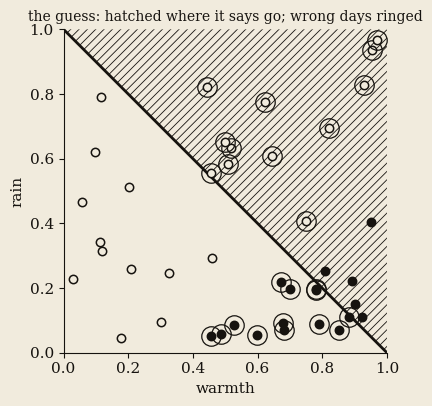
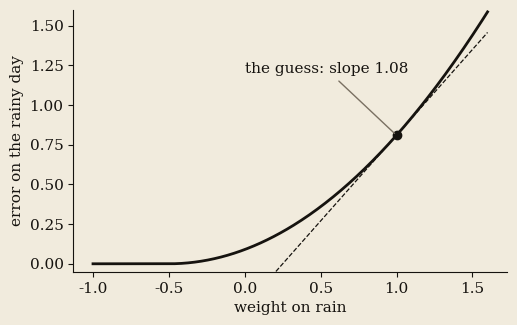
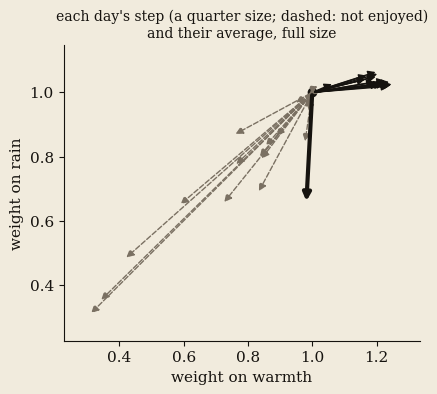
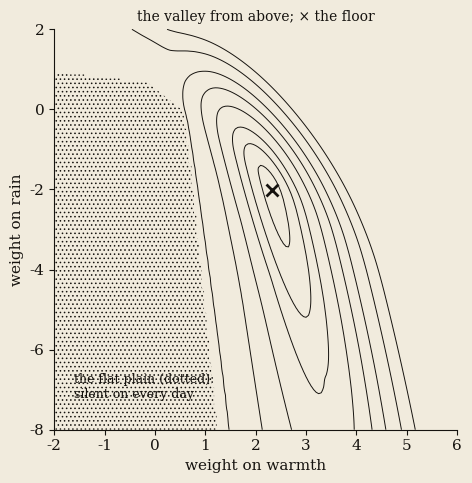
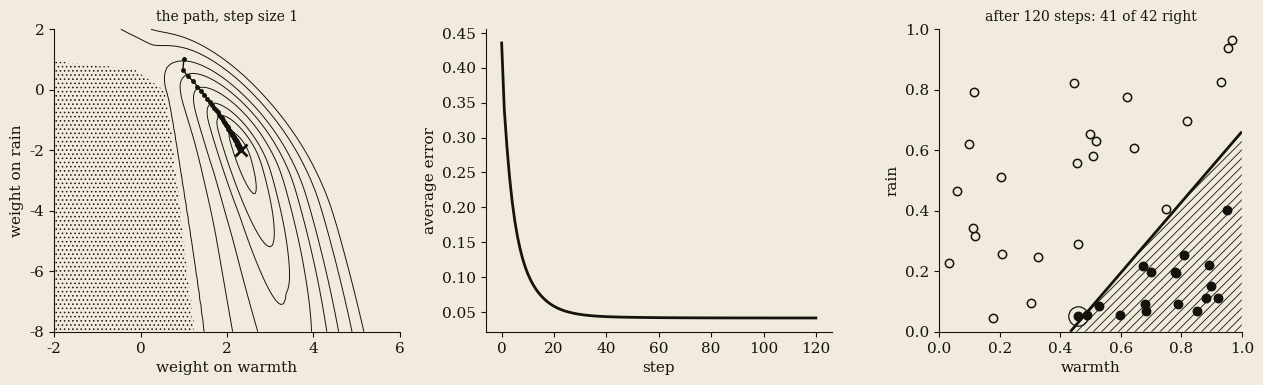
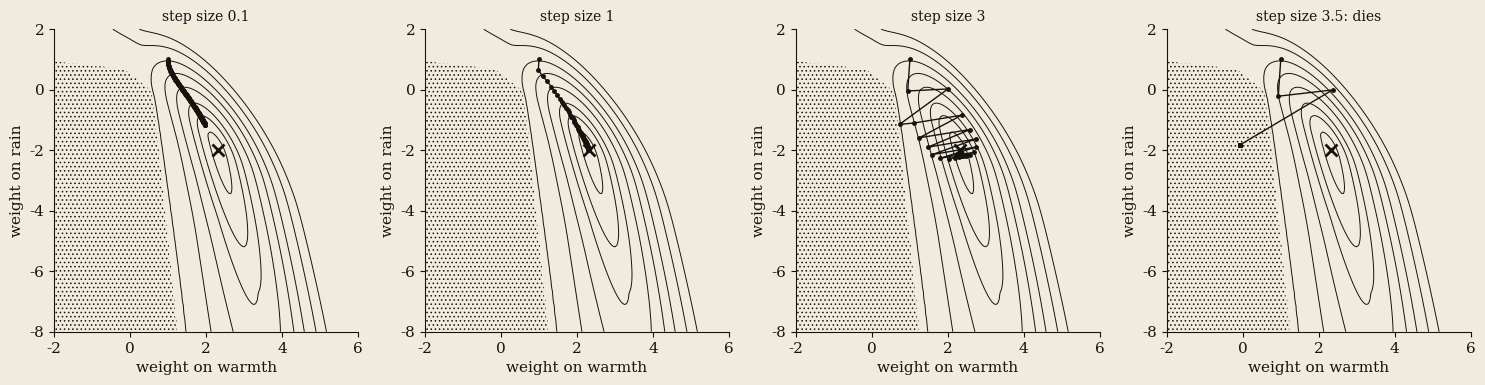
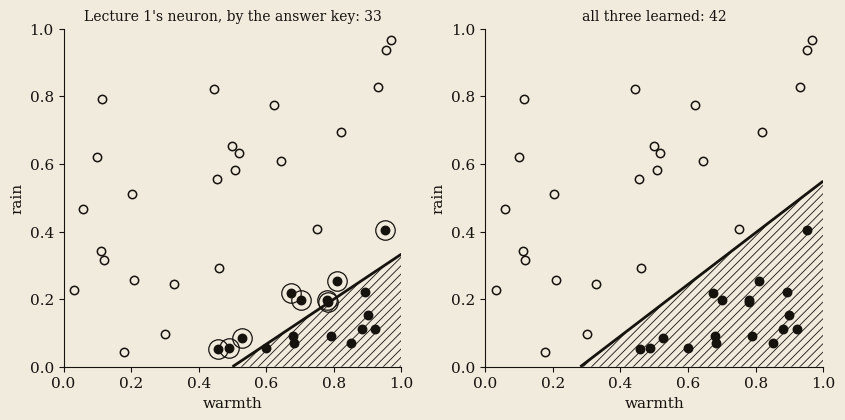

The script that saved these images, in order:
# Pinned to the versions free Colab ships (Python 3.12); nothing else is needed, and no keys.
%pip install -q numpy==2.0.2 matplotlib==3.10.0

import numpy as np
import matplotlib.pyplot as plt
from matplotlib.colors import LinearSegmentedColormap

# The course's look: black ink on paper, no colour.
PAPER, INK, INK2 = "#F1EBDD", "#16130F", "#7A7062"
plt.rcParams.update({
    "figure.facecolor": PAPER, "axes.facecolor": PAPER, "savefig.facecolor": PAPER,
    "axes.edgecolor": INK, "axes.labelcolor": INK, "xtick.color": INK, "ytick.color": INK, "text.color": INK,
    "font.family": "serif", "font.size": 11, "axes.spines.top": False, "axes.spines.right": False,
    "hatch.color": INK, "hatch.linewidth": 0.6, "figure.dpi": 110, "legend.frameon": False,
})
INKMAP = LinearSegmentedColormap.from_list("ink", [PAPER, INK])   # a value as ink density, as on the plates


def minus(text):
    """Print negative numbers with a real minus sign, as the lecture does."""
    return str(text).replace("-", "−")


def check(name, value, expected, tol=1e-9):
    """Compare a result with the lecture's own number. Prints ✓, or stops the notebook with ✗."""
    if isinstance(expected, (int, float)) and not isinstance(expected, bool):
        ok = abs(float(value) - expected) <= tol
        shown = f"{float(value):.6g}"
    else:
        ok = value == expected
        shown = repr(value)
    want = f"{expected:.6g}" if isinstance(expected, float) else expected
    print(f"{'✓' if ok else '✗'} {name}: {shown}   (lecture: {want})")
    if not ok:
        raise AssertionError(f"{name}: got {shown}, the lecture says {expected}")

import random

def make_diary(rule, seed, good, bad):
    rng = random.Random(seed)
    days, need = [], {True: good, False: bad}
    while need[True] or need[False]:
        w, r = rng.uniform(0.03, 0.97), rng.uniform(0.03, 0.97)
        label = rule(w, r)
        if label is None or not need[label]:
            continue
        need[label] -= 1
        days.append((w, r, label))
    return days

def lecture1_rule(w, r):
    t = 2.0 * w - 3.0 * r - 0.5
    return None if abs(t) < 0.18 else t > 0

diary = make_diary(lecture1_rule, seed=11, good=18, bad=24)
X = np.array([(w, r) for w, r, _ in diary])          # 42 × 2: warmth, rain
Y = np.array([1.0 if e else 0.0 for *_, e in diary])  # 1 = enjoyed
check("days", len(X), 42)
check("enjoyed", int(Y.sum()), 18)

def forward(w, b, X=X):
    """Lecture 1's neuron on every day at once. w = (weight on warmth, weight on rain)."""
    total = X @ w + b
    return total, np.maximum(0.0, total)

def average_error(w, b, X=X, Y=Y):
    _, out = forward(w, b, X)
    return float(np.mean((out - Y) ** 2))

def days_right(w, b, X=X, Y=Y):
    _, out = forward(w, b, X)
    return int(np.sum((out > 0.5) == (Y > 0)))

guess_w, guess_b = np.array([1.0, 1.0]), -0.5
check("the guess: days right", days_right(guess_w, guess_b), 17)
check("the guess: average error", average_error(guess_w, guess_b), 0.4357, tol=5e-5)

def diary_plot(ax, w, b, X=X, Y=Y, title=None):
    """The diary, hatched where the neuron says go (output above ½), its wrong days ringed."""
    g = np.linspace(0, 1, 201)
    Wg, Rg = np.meshgrid(g, g)
    T = w[0] * Wg + w[1] * Rg + b
    if (T > 0.5).any():
        ax.contourf(Wg, Rg, T, levels=[0.5, max(T.max(), 0.51)], colors="none", hatches=["////"])
    ax.contour(Wg, Rg, T, levels=[0.5], colors=INK, linewidths=2)
    _, out = forward(w, b, X)
    for (x, r), y, o in zip(X, Y, out):
        ax.plot(x, r, "o", ms=6, mfc=INK if y else PAPER, mec=INK, mew=1.1)
        if (o > 0.5) != (y > 0):
            ax.plot(x, r, "o", ms=14, mfc="none", mec=INK, mew=0.9)
    ax.set_xlim(0, 1); ax.set_ylim(0, 1); ax.set_aspect("equal")
    ax.set_xlabel("warmth"); ax.set_ylabel("rain")
    if title: ax.set_title(title, fontsize=10)

fig, ax = plt.subplots(figsize=(4.2, 4.2))
diary_plot(ax, guess_w, guess_b, title="the guess: hatched where it says go; wrong days ringed")
plt.show()

rainy, target = np.array([0.8, 0.6]), 0.0
total = rainy @ guess_w + guess_b
output = max(0.0, total)
err = (output - target) ** 2
print(f"total {total:.2f}, output {output:.2f}, wanted {target:.0f}, error {err:.2f}")
check("rainy day: output", output, 0.9)
check("rainy day: error", err, 0.81)

def rainy_error(w_rain, w_warmth=1.0, b=-0.5):
    return max(0.0, 0.8 * w_warmth + 0.6 * w_rain + b) ** 2

rise = rainy_error(1.01) - rainy_error(1.0)
print(f"nudge the rain weight to 1.01: the total becomes {0.8 + 0.606 - 0.5:.3f}, the error {rainy_error(1.01):.4f}")
print(f"rise {rise:.4f}; rise ÷ nudge = {rise / 0.01:.4f}")
check("the error rises by", rise, 0.0108, tol=1e-4)
check("rise ÷ nudge", rise / 0.01, 1.08, tol=5e-3)
check("with a smaller nudge (0.001)", (rainy_error(1.001) - rainy_error(1.0)) / 0.001, 1.0804, tol=5e-5)

ws = np.linspace(-1, 1.6, 300)
fig, ax = plt.subplots(figsize=(5.6, 3.4))
ax.plot(ws, [rainy_error(v) for v in ws], color=INK, lw=2)
ax.plot([1.0], [rainy_error(1.0)], "o", color=INK)
ax.plot(ws, rainy_error(1.0) + 1.08 * (ws - 1.0), color=INK, lw=0.9, ls="--")
ax.annotate("the guess: slope 1.08", (1.0, 0.81), (0.0, 1.2), arrowprops=dict(arrowstyle="-", color=INK2))
ax.set_ylim(-0.05, 1.6); ax.set_xlabel("weight on rain"); ax.set_ylabel("error on the rainy day")
plt.show()

def slopes_one_day(day, target, w, b):
    """The three-factor chain for one day: slopes of its error for (warmth weight, rain weight, bias)."""
    total = day @ w + b
    out = max(0.0, total)
    gate = 1.0 if total > 0 else 0.0
    twice_miss = 2 * (out - target)
    return twice_miss * gate * day[0], twice_miss * gate * day[1], twice_miss * gate * 1.0

s_warm, s_rain, s_bias = slopes_one_day(rainy, 0.0, guess_w, guess_b)
print(f"rain:   2 × 0.9 × 1 × 0.6 = {s_rain:.2f}")
print(f"warmth: 2 × 0.9 × 1 × 0.8 = {s_warm:.2f}")
check("slope for the rain weight", s_rain, 1.08)
check("slope for the warmth weight", s_warm, 1.44)
check("slope for the bias", s_bias, 1.8)

cool = np.array([0.3, 0.1])
total_cool = cool @ guess_w + guess_b
print(f"total {total_cool:+.2f}; error {(max(0, total_cool) - 1) ** 2:.1f}; slopes {slopes_one_day(cool, 1.0, guess_w, guess_b)}")
check("cool dry day: total", total_cool, -0.1)
check("cool dry day: every slope", max(abs(v) for v in slopes_one_day(cool, 1.0, guess_w, guess_b)), 0.0)

lr = 0.1
new_w = guess_w - lr * np.array([s_warm, s_rain])
new_total = rainy @ new_w + guess_b
print(f"rain:   1.0 − 0.1 × 1.08 = {new_w[1]:.3f}")
print(f"warmth: 1.0 − 0.1 × 1.44 = {new_w[0]:.3f}")
print(f"the rainy day again: total {new_total:.2f}, error {new_total ** 2:.4f} (was 0.81)")
check("new rain weight", new_w[1], 0.892)
check("new warmth weight", new_w[0], 0.856)
check("rainy day after one step: total", new_total, 0.72)
check("rainy day after one step: error", new_total ** 2, 0.5184)

sunny_output, sunny_error = None, None   # TODO

sunny_slope_warmth = None   # TODO

def average_slopes(w, b, X=X, Y=Y):
    """The three-factor chain on every day, averaged: slopes for (warmth weight, rain weight) and for the bias."""
    total, out = forward(w, b, X)
    g = 2 * (out - Y) * (total > 0)
    return (g[:, None] * X).mean(axis=0), float(g.mean())

gw, _ = average_slopes(guess_w, guess_b)
total, out = forward(guess_w, guess_b)
per_day = 2 * (out - Y) * (total > 0) * X[:, 0] / len(X)          # each day's share of the warmth slope
push_down, pull_up = per_day[Y == 0].sum(), -per_day[Y == 1].sum()
print(f"average slopes: warmth {gw[0]:+.4f}, rain {gw[1]:+.4f}")
print(f"warmth: the days we did not enjoy push down {push_down:.4f}; the enjoyed days pull up {pull_up:.4f}")
check("average slope, warmth", gw[0], 0.0186, tol=5e-5)
check("average slope, rain", gw[1], 0.3469, tol=5e-5)
check("false alarms push warmth down by", push_down, 0.3828, tol=5e-5)
check("enjoyed days pull warmth up by", pull_up, 0.3642, tol=5e-5)

after = guess_w - 1.0 * gw                      # one step, step size 1
print(f"after one step (size 1): weights {after.round(4)}, error {average_error(after, guess_b):.4f}, right {days_right(after, guess_b)}")
check("after one step: warmth weight", after[0], 0.9814, tol=5e-5)
check("after one step: rain weight", after[1], 0.6531, tol=5e-5)
check("after one step: average error", average_error(after, guess_b), 0.3406, tol=5e-5)
check("after one step: days right", days_right(after, guess_b), 19)

fig, ax = plt.subplots(figsize=(4.6, 4.6))
steps = -(2 * (out - Y) * (total > 0))[:, None] * X          # each day's own step, at step size 1
for (dx, dy), y in zip(steps * 0.25, Y):
    ax.annotate("", xy=(1 + dx, 1 + dy), xytext=(1, 1), arrowprops=dict(arrowstyle="-|>", color=INK if y else INK2,
                lw=1.0, ls="-" if y else "--"))
ax.annotate("", xy=tuple(after), xytext=(1, 1), arrowprops=dict(arrowstyle="-|>", color=INK, lw=3))
ax.plot([1], [1], "o", color=INK)
ends = np.vstack([1 + steps * 0.25, after, [[1, 1]]])            # annotations don't widen the axes, so set them
pad = 0.08
ax.set_xlim(ends[:, 0].min() - pad, ends[:, 0].max() + pad); ax.set_ylim(ends[:, 1].min() - pad, ends[:, 1].max() + pad)
ax.set_xlabel("weight on warmth"); ax.set_ylabel("weight on rain"); ax.set_aspect("equal")
ax.set_title("each day's step (a quarter size; dashed: not enjoyed)\nand their average, full size", fontsize=10)
plt.show()

wa, ra = np.linspace(-2, 6, 161), np.linspace(-8, 2, 201)
E = np.array([[average_error(np.array([a, c]), -0.5) for a in wa] for c in ra])

def descend(w, b, lr, steps, learn_bias=False):
    """Step downhill on the average error, `steps` times. Returns the final numbers and the path of weights."""
    w, b, path = np.array(w, float), float(b), [np.array(w, float)]
    for _ in range(steps):
        gw, gb = average_slopes(w, b)
        w = w - lr * gw
        if learn_bias:
            b = b - lr * gb
        path.append(w.copy())
    return w, b, np.array(path)

floor_w, _, _ = descend(guess_w, -0.5, 1.0, 20000)
floor_err = round(average_error(floor_w, -0.5), 5)
print(f"the floor: weights {floor_w.round(4)}, error {floor_err}, right {days_right(floor_w, -0.5)} of 42")
check("the plain's error", average_error(np.array([0.0, 0.0]), -0.5), 18 / 42)
check("the plain, as the lecture prints it", round(18 / 42, 4), 0.4286)
check("floor: warmth weight", floor_w[0], 2.3165, tol=5e-5)
check("floor: rain weight", floor_w[1], -2.0032, tol=5e-5)
check("floor: average error", floor_err, 0.04141)
check("floor: days right", days_right(floor_w, -0.5), 41)

def valley(ax, path=None):
    ax.contour(wa, ra, np.minimum(E, 1.0), levels=[0.05, 0.08, 0.12, 0.2, 0.3, 0.42, 0.6, 0.8], colors=INK, linewidths=0.7)
    flat = np.isclose(E, 18 / 42)
    ax.contourf(wa, ra, flat.astype(float), levels=[0.5, 1.5], colors="none", hatches=["...."])
    ax.plot(*floor_w, "x", color=INK, ms=9, mew=2)
    if path is not None:
        ax.plot(path[:, 0], path[:, 1], "-o", color=INK, lw=1, ms=2.5)
    ax.set_xlabel("weight on warmth"); ax.set_ylabel("weight on rain")

fig, ax = plt.subplots(figsize=(5.2, 5.2))
valley(ax)
ax.text(-1.6, -7.2, "the flat plain (dotted):\nsilent on every day", fontsize=9)
ax.set_title("the valley from above; × the floor", fontsize=10)
plt.show()

run_w, _, run_path = descend(guess_w, -0.5, 1.0, 120)
errors = [average_error(p, -0.5) for p in run_path]
right = [days_right(p, -0.5) for p in run_path]
for k in (0, 1, 2, 5, 10, 20, 40, 120):
    print(f"step {k:3d}: weights ({run_path[k][0]:+.3f}, {run_path[k][1]:+.3f})  error {errors[k]:.4f}  right {right[k]}")
check("after 120 steps: error", errors[-1], 0.04142, tol=5e-6)
check("after 120 steps: days right", right[-1], 41)
check("step 20: days right", right[20], 38)

fig, axes = plt.subplots(1, 3, figsize=(13, 4))
valley(axes[0], run_path); axes[0].set_title("the path, step size 1", fontsize=10)
axes[1].plot(errors, color=INK, lw=2); axes[1].set_xlabel("step"); axes[1].set_ylabel("average error")
diary_plot(axes[2], run_w, -0.5, title="after 120 steps: 41 of 42 right")
plt.tight_layout(); plt.show()

def steps_to_floor(lr, steps=5000):
    w, b, path = descend(guess_w, -0.5, lr, steps)
    k = next((i for i, p in enumerate(path) if average_error(p, -0.5) < floor_err * 1.01), None)
    silent = bool(np.all(X @ w - 0.5 <= 0))
    return k, silent, path

results = {lr: steps_to_floor(lr) for lr in (0.1, 1, 3, 3.5)}
for lr, (k, silent, _) in results.items():
    print(f"step size {lr:>4}: {'reaches the floor in ' + str(k) + ' steps' if k is not None else 'never reaches the floor'}"
          f"{'; ends silent on every day' if silent else ''}")
check("step size 0.1: steps to the floor", results[0.1][0], 641)
check("step size 1: steps to the floor", results[1][0], 63)
check("step size 3: survives", results[3][1], False)
check("step size 3.5: dies (silent on every day)", results[3.5][1], True)

fig, axes = plt.subplots(1, 4, figsize=(15, 4))
for ax, (lr, (k, silent, path)) in zip(axes, results.items()):
    valley(ax, path[:200])
    ax.set_title(f"step size {lr}" + (": dies" if silent else ""), fontsize=10)
plt.tight_layout(); plt.show()

lo, hi = 3.0, 4.0
for _ in range(40):
    mid = (lo + hi) / 2
    w, _, _ = descend(guess_w, -0.5, mid, 3000)
    if np.all(X @ w - 0.5 <= 0):
        hi = mid
    else:
        lo = mid
active = (X @ floor_w - 0.5) > 0
H = 2 * (X[active].T @ X[active]) / len(X)          # the curvature at the floor
limit = 2 / np.linalg.eigvalsh(H).max()
print(f"the neuron dies for step sizes above {lo:.4f}; the textbook limit is {limit:.3f}")
check("death threshold", lo, 3.0348, tol=5e-5)
check("textbook limit, 2 ÷ largest curvature", limit, 3.065, tol=5e-4)

k, silent, path = results[3.5]
w_dead = path[-1]
print(f"after step size 3.5: weights {w_dead.round(3)}; silent on every day: {silent}; slopes {average_slopes(w_dead, -0.5)[0]}")
check("the dead neuron's error", average_error(w_dead, -0.5), 18 / 42)

rng = np.random.default_rng(0)
rng.uniform(-2, 2, (2000, 2)); rng.normal(0, 1, (2000, 2))     # the draws the lecture used first, for other runs
S = rng.normal(0, 1, (2000, 3))                                 # 2,000 random starts: warmth weight, rain weight, bias
Wb, Bb = S[:, :2].copy(), S[:, 2].copy()
alive = np.ones(2000, bool)                                     # stop a start whose numbers blow up, as the lecture did
with np.errstate(over="ignore", invalid="ignore"):
  for _ in range(5000):
    T = X @ Wb.T + Bb                                           # 42 × 2000: every day, every start
    G = 2 * (np.maximum(0, T) - Y[:, None]) * (T > 0)
    Wb[alive] -= ((G.T @ X) / len(X))[alive]
    Bb[alive] -= G.mean(axis=0)[alive]
    alive &= np.isfinite(Wb).all(1) & (np.abs(Wb).max(1) <= 1e6) & (np.abs(Bb) <= 1e6)
  dead = np.all(X @ Wb.T + Bb <= 0, axis=0)
print(f"dead at the end: {dead.sum()} of 2000 ({dead.mean():.0%})")
check("random starts that die", dead.mean(), 0.63, tol=0.01)

check("Lecture 1's neuron, by the answer key", days_right(np.array([2.0, -3.0]), -0.5), 33)
check("Lecture 1's neuron, by Lecture 1's reading (fires = go)", int(np.sum((X @ [2.0, -3.0] - 0.5 > 0) == (Y > 0))), 42)

w3, b3 = guess_w.copy(), -0.5
first_all_right = None
for step in range(20001):
    if first_all_right is None and days_right(w3, b3) == 42:
        first_all_right = step
    if step == 20000:
        break
    gw, gb = average_slopes(w3, b3)
    w3, b3 = w3 - gw, b3 - gb
print(f"every day right from step {first_all_right}; after 20,000 steps: weights {w3.round(4)}, bias {b3:.4f}")
check("first step with every day right", first_all_right, 25)
check("learned warmth weight", w3[0], 1.6035, tol=5e-5)
check("learned rain weight", w3[1], -2.0983, tol=5e-5)
check("learned bias", b3, 0.0490, tol=5e-5)

fig, axes = plt.subplots(1, 2, figsize=(8.6, 4.2))
diary_plot(axes[0], np.array([2.0, -3.0]), -0.5, title="Lecture 1's neuron, by the answer key: 33")
diary_plot(axes[1], w3, b3, title="all three learned: 42")
plt.tight_layout(); plt.show()

def rosenblatt(w, b, max_passes=100):
    """Rosenblatt's error-correction rule: fix the weights on every day the neuron gets wrong (fires = go)."""
    w, b = np.array(w, float), float(b)
    passes, corrections, per_pass = 0, 0, []
    for _ in range(max_passes):
        mistakes = 0
        for x, y in zip(X, Y):
            if (x @ w + b > 0) != (y > 0):
                s = 1.0 if y > 0 else -1.0
                w, b = w + s * x, b + s
                mistakes += 1
        passes, corrections = passes + 1, corrections + mistakes
        per_pass.append(mistakes)
        if mistakes == 0:
            break
    return w, b, passes, corrections, per_pass

wp, bp, passes, corrections, per_pass = rosenblatt(guess_w, -0.5)
print(f"Rosenblatt's rule: {corrections} corrections in {passes} passes ({per_pass}); ends at {wp.round(3)}, bias {bp}")
check("corrections", corrections, 41)
check("passes", passes, 14)
check("final weights", tuple(float(v) for v in np.round(wp, 3)), (3.979, -3.926))
check("final bias", bp, -1.5)

bias_slope_by_nudge = None   # TODO

# TODO

# TODO

sunny = np.array([0.8, 0.1])
sunny_output = max(0.0, sunny @ guess_w + guess_b)
sunny_error = (sunny_output - 1.0) ** 2
check("sunny day: output", sunny_output, 0.4)
check("sunny day: error", sunny_error, 0.36)

sunny_slope_warmth = slopes_one_day(sunny, 1.0, guess_w, guess_b)[0]
check("sunny day: slope for warmth", sunny_slope_warmth, -0.96)
check("one step moves the warmth weight up", bool(guess_w[0] - 0.1 * sunny_slope_warmth > guess_w[0]), True)

bias_slope_by_nudge = (rainy_error(1.0, b=-0.499) - rainy_error(1.0, b=-0.5)) / 0.001
check("bias slope by nudge", bias_slope_by_nudge, 1.8, tol=2e-3)

w5, _, _ = descend(guess_w, -0.5, 5.0, 3000)
print(f"step size 5 ends at {w5.round(3)}")
check("step size 5: silent on every day", bool(np.all(X @ w5 - 0.5 <= 0)), True)
check("step size 5: error", average_error(w5, -0.5), 18 / 42)

w0, _, _ = descend([0.0, 0.0], -0.5, 1.0, 1000)
check("gradient descent from (0, 0) stays at", tuple(float(v) for v in w0), (0.0, 0.0))
_, _, _, c0, _ = rosenblatt([0.0, 0.0], -0.5)
check("Rosenblatt's rule from (0, 0): corrections", c0, 12)
